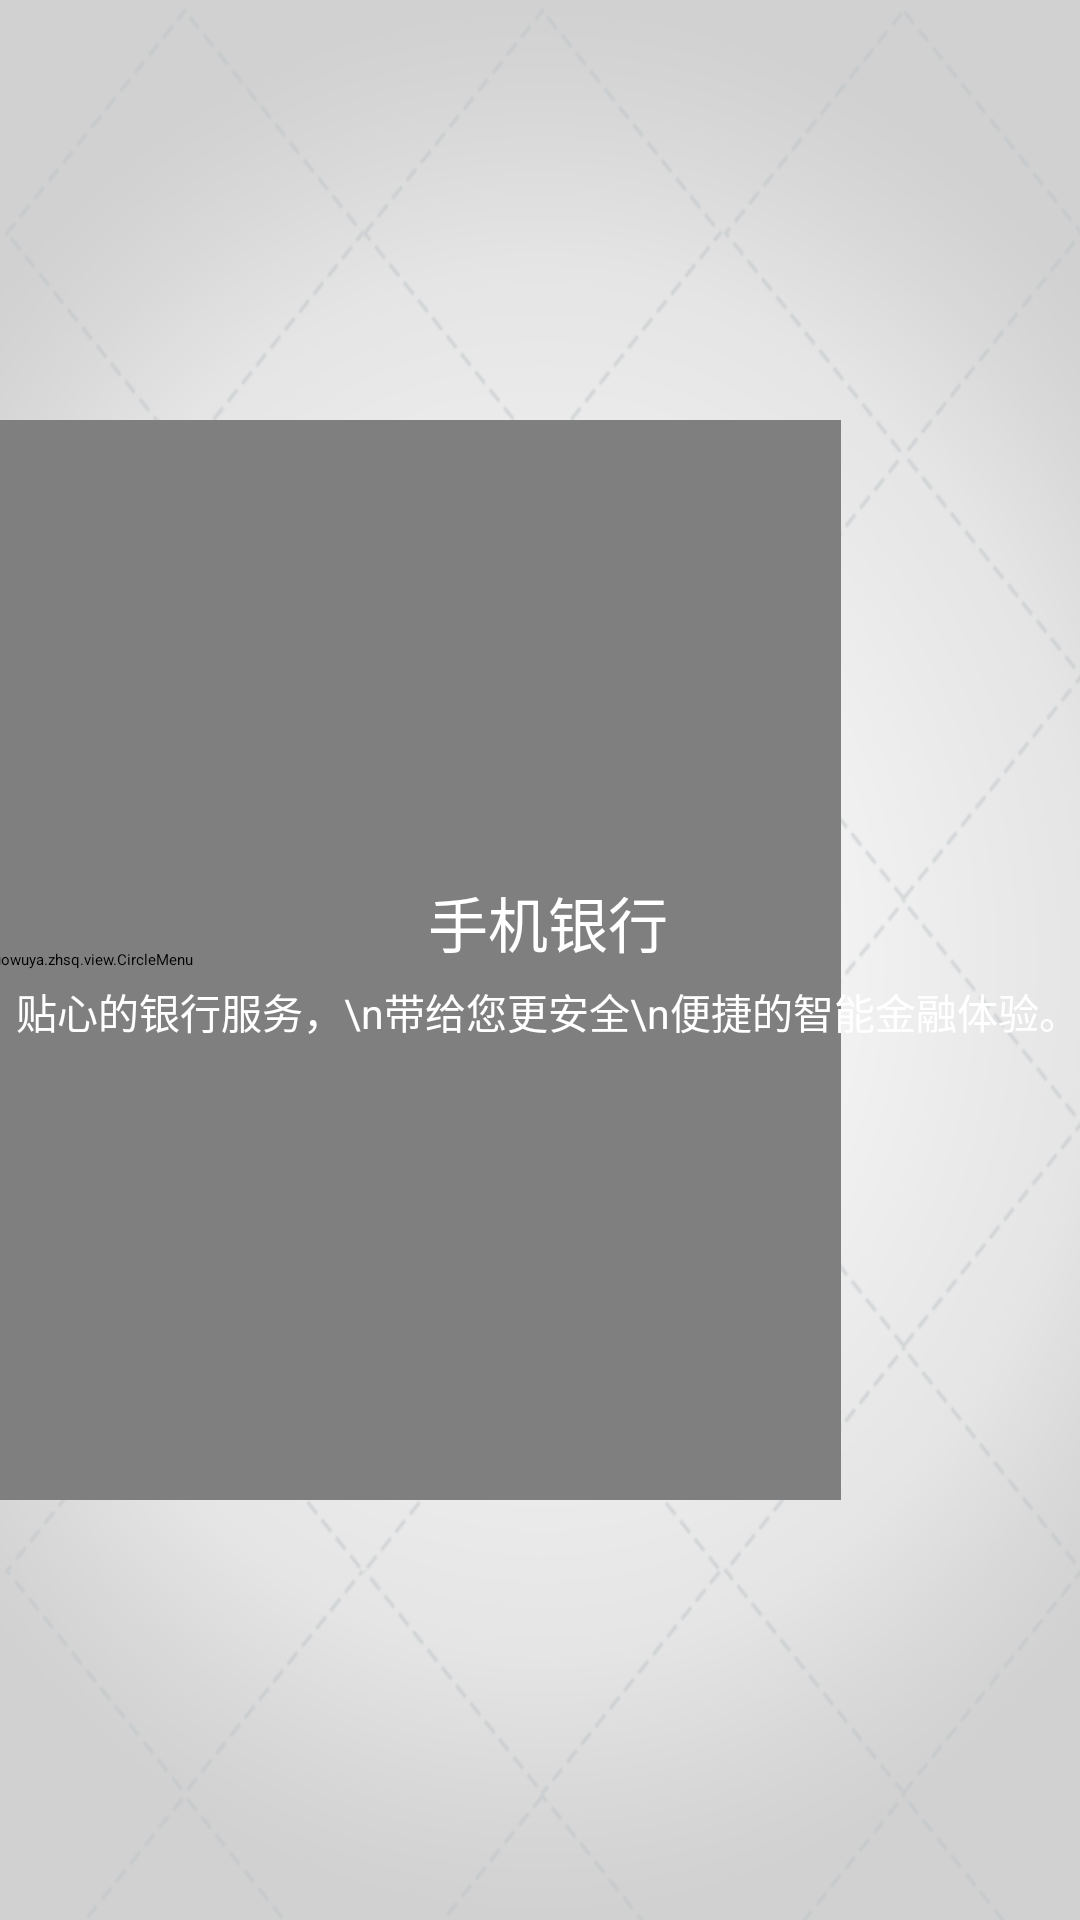

Android layout source for this screen:
<!-- AndroidManifest.xml: application theme AppTheme -->
<!-- res/layout/layout_circle_menu.xml -->
<FrameLayout xmlns:android="http://schemas.android.com/apk/res/android"
             android:layout_width="match_parent"
             android:layout_height="match_parent"
             android:background="@mipmap/ic_main_background"
             android:gravity="center"
             android:orientation="horizontal">

    <FrameLayout
        android:layout_width="match_parent"
        android:layout_height="match_parent"
        android:layout_gravity="center|left">

        <com.haikuowuya.zhsq.view.CircleMenu
            android:id="@+id/cm_circle_menu"
            android:layout_width="match_parent"
            android:layout_height="360dp"
            android:layout_gravity="center"
            android:layout_marginLeft="-160dp">
        </com.haikuowuya.zhsq.view.CircleMenu>
    </FrameLayout>


    <LinearLayout
        android:layout_width="wrap_content"
        android:layout_height="wrap_content"
        android:layout_gravity="right|center"
        android:background="@drawable/turnplate_bg_left"
        android:gravity="center|right"
        android:orientation="vertical">

        <TextView
            android:layout_width="fill_parent"
            android:layout_height="wrap_content"
            android:gravity="center"
            android:text="手机银行"
            android:textColor="#ffffff"
            android:textSize="20dp"/>

        <TextView
            android:layout_width="fill_parent"
            android:layout_height="wrap_content"
            android:layout_marginTop="5dp"
            android:gravity="center"
            android:text="贴心的银行服务，\n带给您更安全\n便捷的智能金融体验。"
            android:textColor="#ffffff"
            android:textSize="13.5dip"/>
    </LinearLayout>

</FrameLayout>
<!-- resources referenced by this layout -->
<resources>
  <!-- mipmap ic_main_background: png bitmap (mipmap-xxhdpi, 68710 bytes) -->
  <style name="AppTheme" parent="HKWY.Light">
          <item name="android:background">#00000000</item>
          
          <item name="title_bar_height">?android:actionBarSize</item>
          <item name="colorPrimary">@color/color_main_color</item>
      </style>
  <color name="color_main_color">#FF2E8ECF</color>
</resources>
